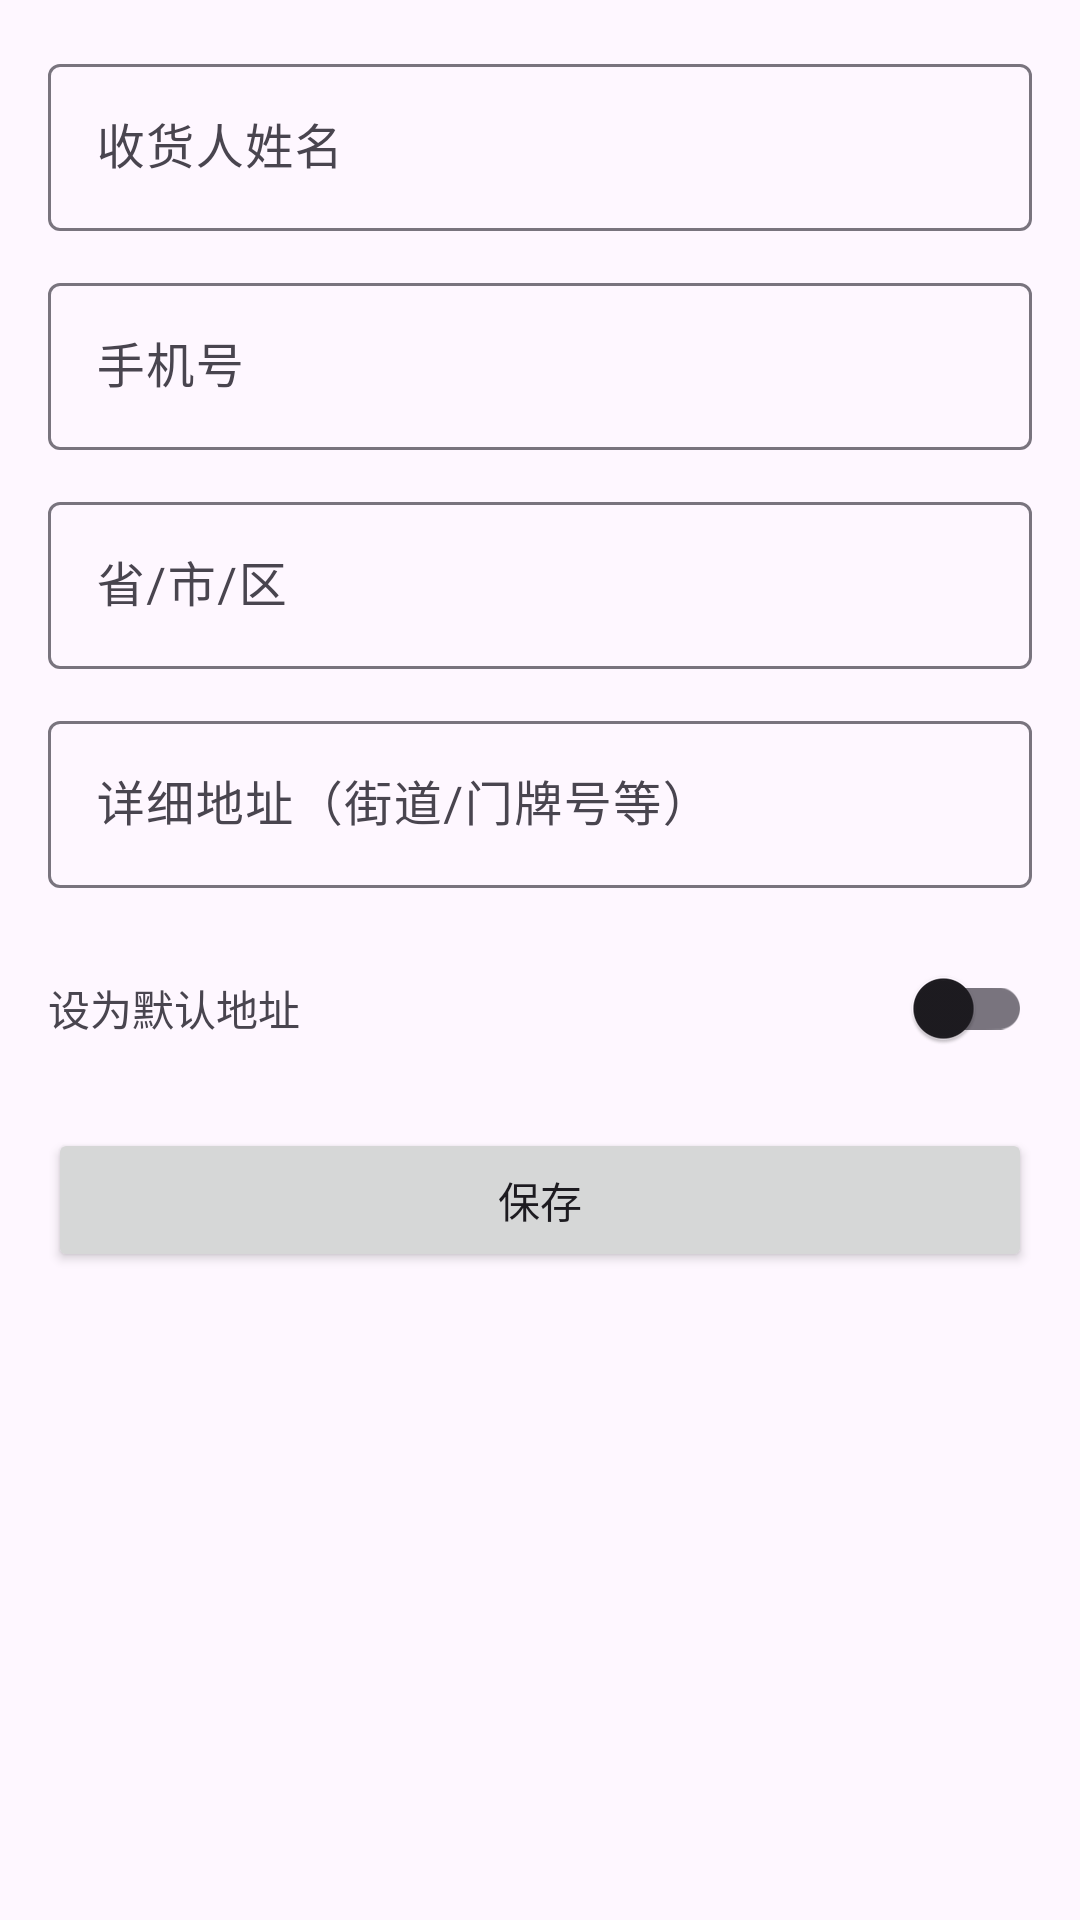

This screen was rendered from an Android layout file. Write that file and the resources it references.
<!-- AndroidManifest.xml: application theme Theme.Shoppingsystem -->
<!-- res/layout/fragment_address_edit.xml -->
<?xml version="1.0" encoding="utf-8"?>
<ScrollView
    xmlns:android="http://schemas.android.com/apk/res/android"
    android:layout_width="match_parent"
    android:layout_height="match_parent"
    android:padding="16dp">

    <LinearLayout
        android:layout_width="match_parent"
        android:layout_height="wrap_content"
        android:orientation="vertical">

        <com.google.android.material.textfield.TextInputLayout
            android:layout_width="match_parent"
            android:layout_height="wrap_content"
            android:layout_marginBottom="12dp">

            <com.google.android.material.textfield.TextInputEditText
                android:id="@+id/et_receiver_name"
                android:layout_width="match_parent"
                android:layout_height="wrap_content"
                android:hint="收货人姓名" />
        </com.google.android.material.textfield.TextInputLayout>

        <com.google.android.material.textfield.TextInputLayout
            android:layout_width="match_parent"
            android:layout_height="wrap_content"
            android:layout_marginBottom="12dp">

            <com.google.android.material.textfield.TextInputEditText
                android:id="@+id/et_phone"
                android:layout_width="match_parent"
                android:layout_height="wrap_content"
                android:hint="手机号"
                android:inputType="phone" />
        </com.google.android.material.textfield.TextInputLayout>

        
        <com.google.android.material.textfield.TextInputLayout
            android:layout_width="match_parent"
            android:layout_height="wrap_content"
            android:layout_marginBottom="12dp">

            <com.google.android.material.textfield.TextInputEditText
                android:id="@+id/et_region"
                android:layout_width="match_parent"
                android:layout_height="wrap_content"
                android:hint="省/市/区"
                android:focusable="false"
                android:clickable="true"
                android:cursorVisible="false" />
        </com.google.android.material.textfield.TextInputLayout>

        <com.google.android.material.textfield.TextInputLayout
            android:layout_width="match_parent"
            android:layout_height="wrap_content"
            android:layout_marginBottom="16dp">

            <com.google.android.material.textfield.TextInputEditText
                android:id="@+id/et_detail"
                android:layout_width="match_parent"
                android:layout_height="wrap_content"
                android:hint="详细地址（街道/门牌号等）" />
        </com.google.android.material.textfield.TextInputLayout>

        <LinearLayout
            android:layout_width="match_parent"
            android:layout_height="wrap_content"
            android:orientation="horizontal"
            android:gravity="center_vertical"
            android:layout_marginBottom="16dp">

            <TextView
                android:layout_width="0dp"
                android:layout_height="wrap_content"
                android:layout_weight="1"
                android:text="设为默认地址"
                android:textSize="14sp" />

            <com.google.android.material.switchmaterial.SwitchMaterial
                android:id="@+id/switch_default"
                android:layout_width="wrap_content"
                android:layout_height="wrap_content" />
        </LinearLayout>

        <Button
            android:id="@+id/btn_save_address"
            android:layout_width="match_parent"
            android:layout_height="48dp"
            android:text="保存"
            android:textSize="14sp" />

        <Button
            android:id="@+id/btn_delete_address"
            android:layout_width="match_parent"
            android:layout_height="48dp"
            android:layout_marginTop="8dp"
            android:text="删除地址"
            android:textSize="14sp"
            android:backgroundTint="@color/red"
            android:visibility="gone" />
    </LinearLayout>
</ScrollView>
<!-- resources referenced by this layout -->
<resources>
  <color name="red">#FFE53935</color>
  <style name="Theme.Shoppingsystem" parent="Base.Theme.Shoppingsystem" />
  <style name="Base.Theme.Shoppingsystem" parent="Theme.Material3.DayNight.NoActionBar">
          
          
      </style>
</resources>
